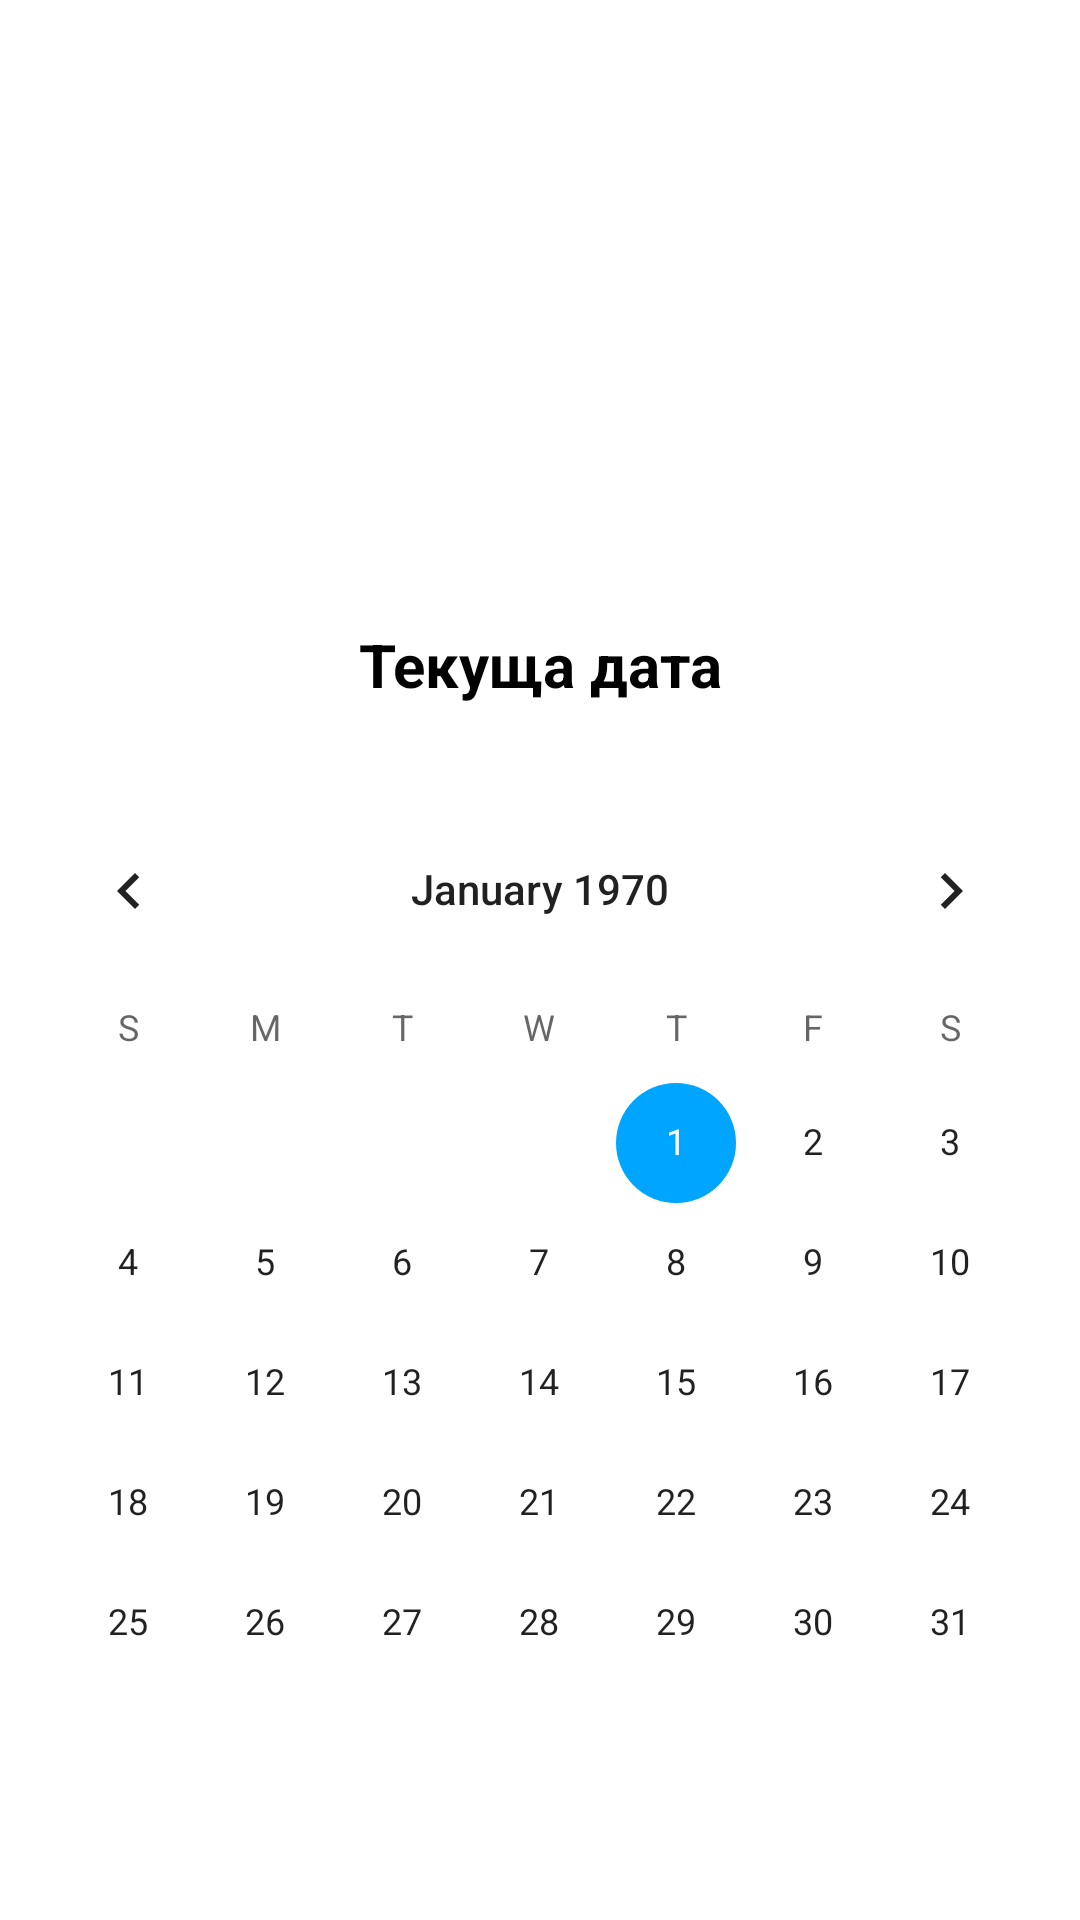

This screen was rendered from an Android layout file. Write that file and the resources it references.
<!-- AndroidManifest.xml: application theme Theme.ProductivityApp -->
<!-- res/layout/fragment_first.xml -->
<?xml version="1.0" encoding="utf-8"?>
<RelativeLayout xmlns:android="http://schemas.android.com/apk/res/android"
    xmlns:tools="http://schemas.android.com/tools"
    android:layout_width="match_parent"
    android:layout_height="match_parent"
    tools:context=".firstFragment">

    <TextView
        android:id="@+id/idTVDate"
        android:layout_width="match_parent"
        android:layout_height="wrap_content"
        android:layout_marginTop="200dp"
        android:gravity="center"
        android:padding="8dp"
        android:text="Текуща дата"
        android:textAlignment="center"
        android:textColor="@color/black"
        android:textSize="20sp"
        android:textStyle="bold" />

    <CalendarView
        android:id="@+id/calendarView"
        android:layout_width="match_parent"
        android:layout_height="wrap_content"
        android:layout_below="@id/idTVDate"
        android:layout_marginTop="20dp" />

</RelativeLayout>
<!-- resources referenced by this layout -->
<resources>
  <color name="black">#FF000000</color>
  <style name="Theme.ProductivityApp" parent="Theme.MaterialComponents.Light.DarkActionBar">
          
          <item name="colorPrimary">#1F5BF3</item>
          <item name="colorPrimaryDark">#0947E8</item>
          <item name="colorAccent">#00A5FF</item>
  
          
          <item name="colorSecondary">@color/teal_200</item>
          <item name="colorSecondaryVariant">@color/teal_700</item>
          <item name="colorOnSecondary">@color/white</item>
          
          <item name="android:statusBarColor">@color/colorAccent</item>
          
  
          
      </style>
  <color name="teal_200">#FF03DAC5</color>
  <color name="teal_700">#FF018786</color>
  <color name="white">#FFFFFFFF</color>
  <color name="colorAccent">#00A5FF</color>
</resources>
